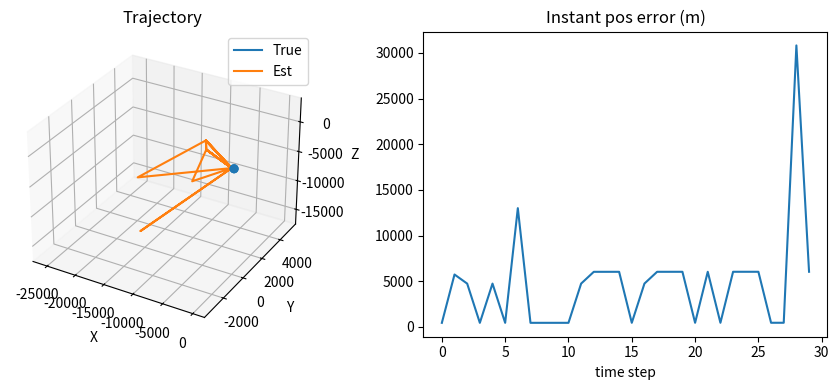
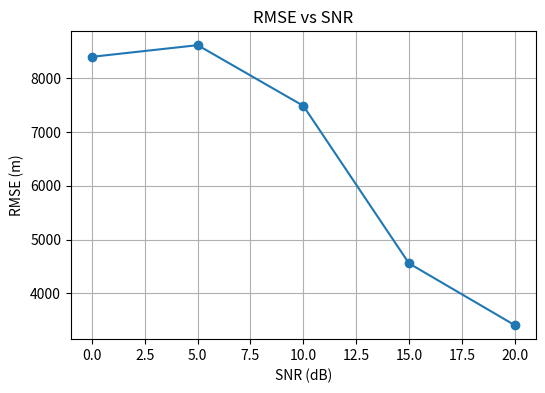

Generate these figures, in order, with matplotlib:
# 3D USBL lightweight simulation: TDOA -> LS localization -> MonteCarlo RMSE
import numpy as np
from scipy.signal import chirp
from scipy.fft import rfft, irfft
from scipy.optimize import least_squares
import matplotlib.pyplot as plt

np.random.seed(42)

# params (lightweight for quick runs)
c = 1500.0
fs = 24000
T_sig = 0.02
t = np.arange(0, T_sig, 1/fs)
sig = chirp(t, f0=1000, f1=3000, t1=T_sig, method='linear')

array_pos = np.array([
    [0.0, 0.0, 0.0],
    [0.25, 0.0, 0.0],
    [0.0, 0.25, 0.0],
    [0.25, 0.25, 0.0]
])

# simple moving target
n_steps = 30
traj = np.zeros((n_steps, 3))
traj[:,0] = np.linspace(30.0, 40.0, n_steps)
traj[:,1] = np.linspace(5.0, -5.0, n_steps)
traj[:,2] = -10.0 + 0.3*np.sin(np.linspace(0, 2*np.pi, n_steps))

def next_pow2(n):
    return 1 << (int(np.ceil(np.log2(n))))

def apply_fractional_delay(sig, delay_sec, fs):
    n = len(sig)
    N = next_pow2(n)
    SIG = rfft(sig, n=N)
    freqs = np.fft.rfftfreq(N, d=1/fs)
    phase = np.exp(-2j * np.pi * freqs * delay_sec)
    SIG_shifted = SIG * phase
    shifted = irfft(SIG_shifted, n=N)
    return shifted[:n]

def generate_received_snapshot(sig, s_pos, array_pos, c, fs, snr_db=20):
    M = array_pos.shape[0]
    L = len(sig)
    recv = np.zeros((M, L))
    for i in range(M):
        d = np.linalg.norm(s_pos - array_pos[i])
        tau = d / c
        amp = 1.0 / (d + 1e-6)
        recv[i] += amp * apply_fractional_delay(sig, tau, fs)
    sig_power = np.mean(recv**2)
    noise_power = sig_power / (10**(snr_db/10) + 1e-12)
    noise = np.random.normal(0, np.sqrt(noise_power), recv.shape)
    return recv + noise

def gcc_phat(sig1, sig2, fs):
    n = sig1.size + sig2.size
    N = next_pow2(n)
    SIG1 = rfft(sig1, n=N)
    SIG2 = rfft(sig2, n=N)
    R = SIG1 * np.conj(SIG2)
    denom = np.abs(R)
    denom[denom < 1e-12] = 1e-12
    R /= denom
    cc = irfft(R, n=N)
    max_shift = N//2
    cc = np.concatenate((cc[-max_shift:], cc[:max_shift+1]))
    shift = np.argmax(np.abs(cc)) - max_shift
    tau = shift / float(fs)
    return tau

def tdoa_residuals(pos, array_pos, tdoas, c):
    d0 = np.linalg.norm(pos - array_pos[0])
    res = []
    for i in range(1, array_pos.shape[0]):
        di = np.linalg.norm(pos - array_pos[i])
        res.append((di - d0)/c - tdoas[i-1])
    return np.array(res)

def localize_tdoa(array_pos, tdoas, c, init_guess=None):
    if init_guess is None:
        center = array_pos.mean(axis=0)
        init_guess = center + np.array([20.0, 0.0, -8.0])
    res = least_squares(tdoa_residuals, init_guess, args=(array_pos, tdoas, c), method='lm', max_nfev=1000)
    return res.x

def run_single_simulation(traj, array_pos, c, fs, sig, snr_db=15):
    n_steps = traj.shape[0]
    est_positions = np.zeros_like(traj)
    for k in range(n_steps):
        s_true = traj[k]
        recv = generate_received_snapshot(sig, s_true, array_pos, c, fs, snr_db=snr_db)
        tdoas = []
        for i in range(1, array_pos.shape[0]):
            tau = gcc_phat(recv[0], recv[i], fs)
            tdoas.append(tau)
        pos_est = localize_tdoa(array_pos, np.array(tdoas), c)
        est_positions[k] = pos_est
    return est_positions

def monte_carlo_rmse(traj, array_pos, c, fs, sig, snr_list_db, n_trials=5):
    rmse_per_snr = []
    for snr in snr_list_db:
        sqerr_total = 0.0
        for trial in range(n_trials):
            est = run_single_simulation(traj, array_pos, c, fs, sig, snr_db=snr)
            sqerr_total += np.mean(np.sum((est - traj)**2, axis=1))
        mse = sqerr_total / n_trials
        rmse_per_snr.append(np.sqrt(mse))
    return np.array(rmse_per_snr)

snr_list_db = [0, 5, 10, 15, 20]
rmse_results = monte_carlo_rmse(traj, array_pos, c, fs, sig, snr_list_db, n_trials=5)

est_example = run_single_simulation(traj, array_pos, c, fs, sig, snr_db=12)

# plots
import matplotlib.pyplot as plt
fig = plt.figure(figsize=(9,4))
ax = fig.add_subplot(121, projection='3d')
ax.plot(traj[:,0], traj[:,1], traj[:,2], label='True')
ax.plot(est_example[:,0], est_example[:,1], est_example[:,2], label='Est')
ax.scatter(array_pos[:,0], array_pos[:,1], array_pos[:,2], s=30)
ax.set_title('Trajectory')
ax.set_xlabel('X'); ax.set_ylabel('Y'); ax.set_zlabel('Z')
ax.legend()

ax2 = fig.add_subplot(122)
ax2.plot(np.linalg.norm(est_example - traj, axis=1))
ax2.set_title('Instant pos error (m)')
ax2.set_xlabel('time step')
plt.tight_layout()
plt.show()

plt.figure(figsize=(6,4))
plt.plot(snr_list_db, rmse_results, marker='o')
plt.title('RMSE vs SNR')
plt.xlabel('SNR (dB)'); plt.ylabel('RMSE (m)')
plt.grid(True)
plt.show()

print('SNRs:', snr_list_db)
print('RMSEs (m):', np.round(rmse_results,3))

